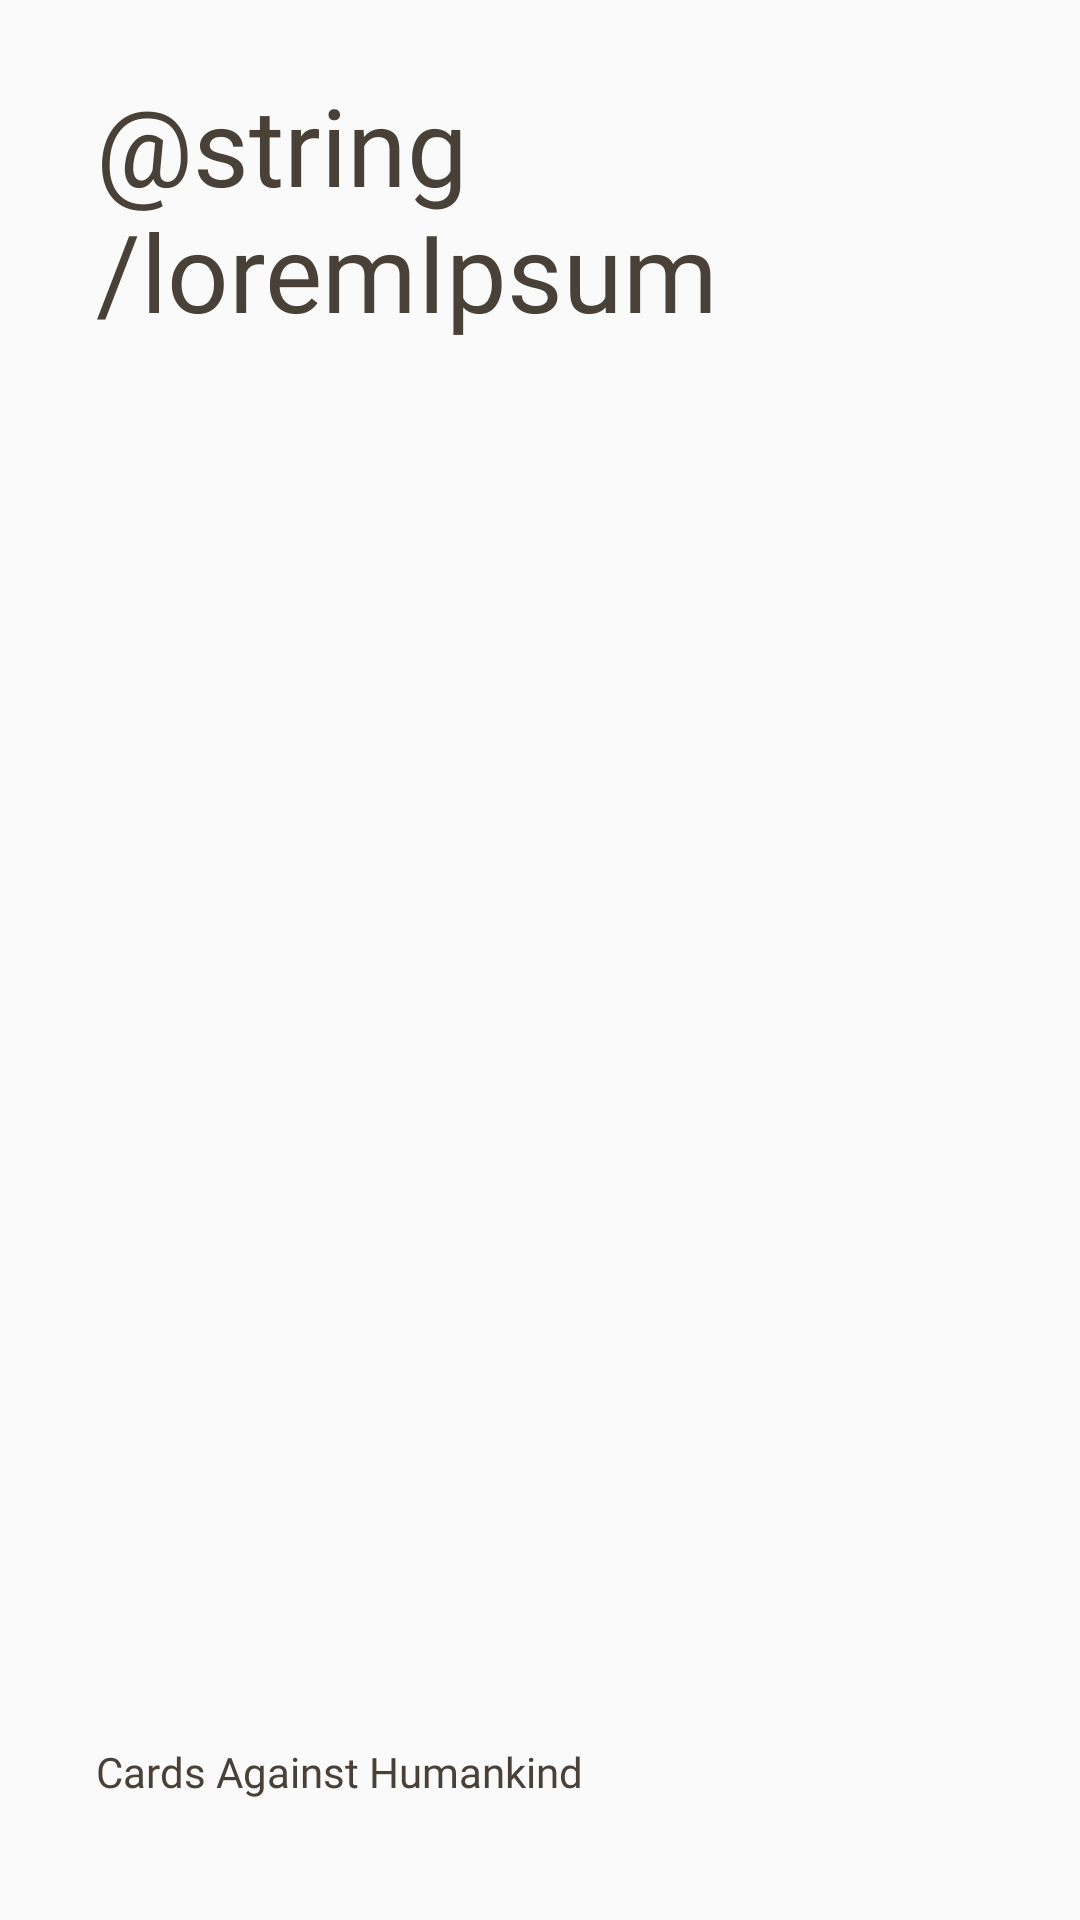

Reconstruct the res/layout file that produces this screen, plus the resources it refers to.
<!-- AndroidManifest.xml: application theme AppTheme -->
<!-- res/layout/element_fullsize_card_buttonbar.xml -->
<?xml version="1.0" encoding="utf-8"?>
<android.support.constraint.ConstraintLayout
    xmlns:android="http://schemas.android.com/apk/res/android"
    xmlns:app="http://schemas.android.com/apk/res-auto"
    xmlns:tools="http://schemas.android.com/tools"
    android:layout_width="match_parent"
    android:layout_height="match_parent"
    android:id="@+id/optionsBackground"
    android:background="#00000000">

    <include
        layout="@layout/element_fullsize_card"
        android:layout_width="match_parent"
        android:layout_height="0dp"
        android:layout_marginStart="16dp"
        android:layout_marginTop="16dp"
        android:layout_marginEnd="16dp"
        android:layout_marginBottom="16dp"
        app:layout_constraintBottom_toTopOf="@+id/optionLayout"
        app:layout_constraintEnd_toEndOf="parent"
        app:layout_constraintStart_toStartOf="parent"
        app:layout_constraintTop_toTopOf="parent" />

    <LinearLayout
        android:id="@+id/optionLayout"
        android:layout_width="0dp"
        android:layout_height="wrap_content"
        android:layout_marginStart="8dp"
        android:layout_marginEnd="8dp"
        android:layout_marginBottom="8dp"
        android:orientation="horizontal"
        android:gravity="center"
        app:layout_constraintBottom_toBottomOf="parent"
        app:layout_constraintEnd_toEndOf="parent"
        app:layout_constraintStart_toStartOf="parent">
    </LinearLayout>

</android.support.constraint.ConstraintLayout>
<!-- res/layout/element_fullsize_card.xml (included above) -->
<?xml version="1.0" encoding="utf-8"?>
<LinearLayout
    xmlns:android="http://schemas.android.com/apk/res/android"
    xmlns:app="http://schemas.android.com/apk/res-auto"
    android:layout_width="match_parent"
    android:layout_height="match_parent"
    android:id="@+id/fullSizeCardLayout"
    android:clickable="true"
    android:background="@drawable/bg_card_white_radius_20dp"
    android:orientation="horizontal">

    <android.support.constraint.ConstraintLayout
        android:id="@+id/fullSizeCardConstraintLayout"
        android:layout_width="match_parent"
        android:layout_height="match_parent">

        <EditText
            android:id="@+id/fullSizeCardText"
            android:layout_width="match_parent"
            android:layout_height="wrap_content"
            android:layout_marginStart="16dp"
            android:layout_marginTop="8dp"
            android:layout_marginEnd="16dp"
            android:background="@null"
            android:fontFamily="@font/helveticaneuebold"
            android:text="@string/loremIpsum"
            android:textColor="@color/cardTextColorWhite"
            android:textSize="36sp"
            app:layout_constraintEnd_toEndOf="@id/fullSizeCardConstraintLayout"
            app:layout_constraintStart_toStartOf="@id/fullSizeCardConstraintLayout"
            app:layout_constraintTop_toTopOf="parent" />

        <TextView
            android:id="@+id/fullSizeGameName"
            android:layout_width="match_parent"
            android:layout_height="wrap_content"
            android:layout_marginStart="16dp"
            android:layout_marginEnd="16dp"
            android:layout_marginBottom="16dp"
            android:fontFamily="@font/helveticaneuebold"
            android:text="@string/gameName"
            android:textColor="@color/cardTextColorWhite"
            app:layout_constraintBottom_toBottomOf="parent"
            app:layout_constraintEnd_toEndOf="parent"
            app:layout_constraintStart_toStartOf="parent" />


    </android.support.constraint.ConstraintLayout>

</LinearLayout>
<!-- resources referenced by this layout -->
<resources>
  <color name="cardTextColorWhite">#494138</color>
  <string name="gameName">Cards Against Humankind</string>
  <style name="AppTheme" parent="Theme.AppCompat.Light.DarkActionBar">
          
          <item name="colorPrimary">@color/colorPrimary</item>
          <item name="colorPrimaryDark">@color/colorPrimaryDark</item>
          <item name="colorAccent">@color/colorAccent</item>
      </style>
  <color name="colorPrimary">#008577</color>
  <color name="colorPrimaryDark">#00574B</color>
  <color name="colorAccent">#D81B60</color>
</resources>
